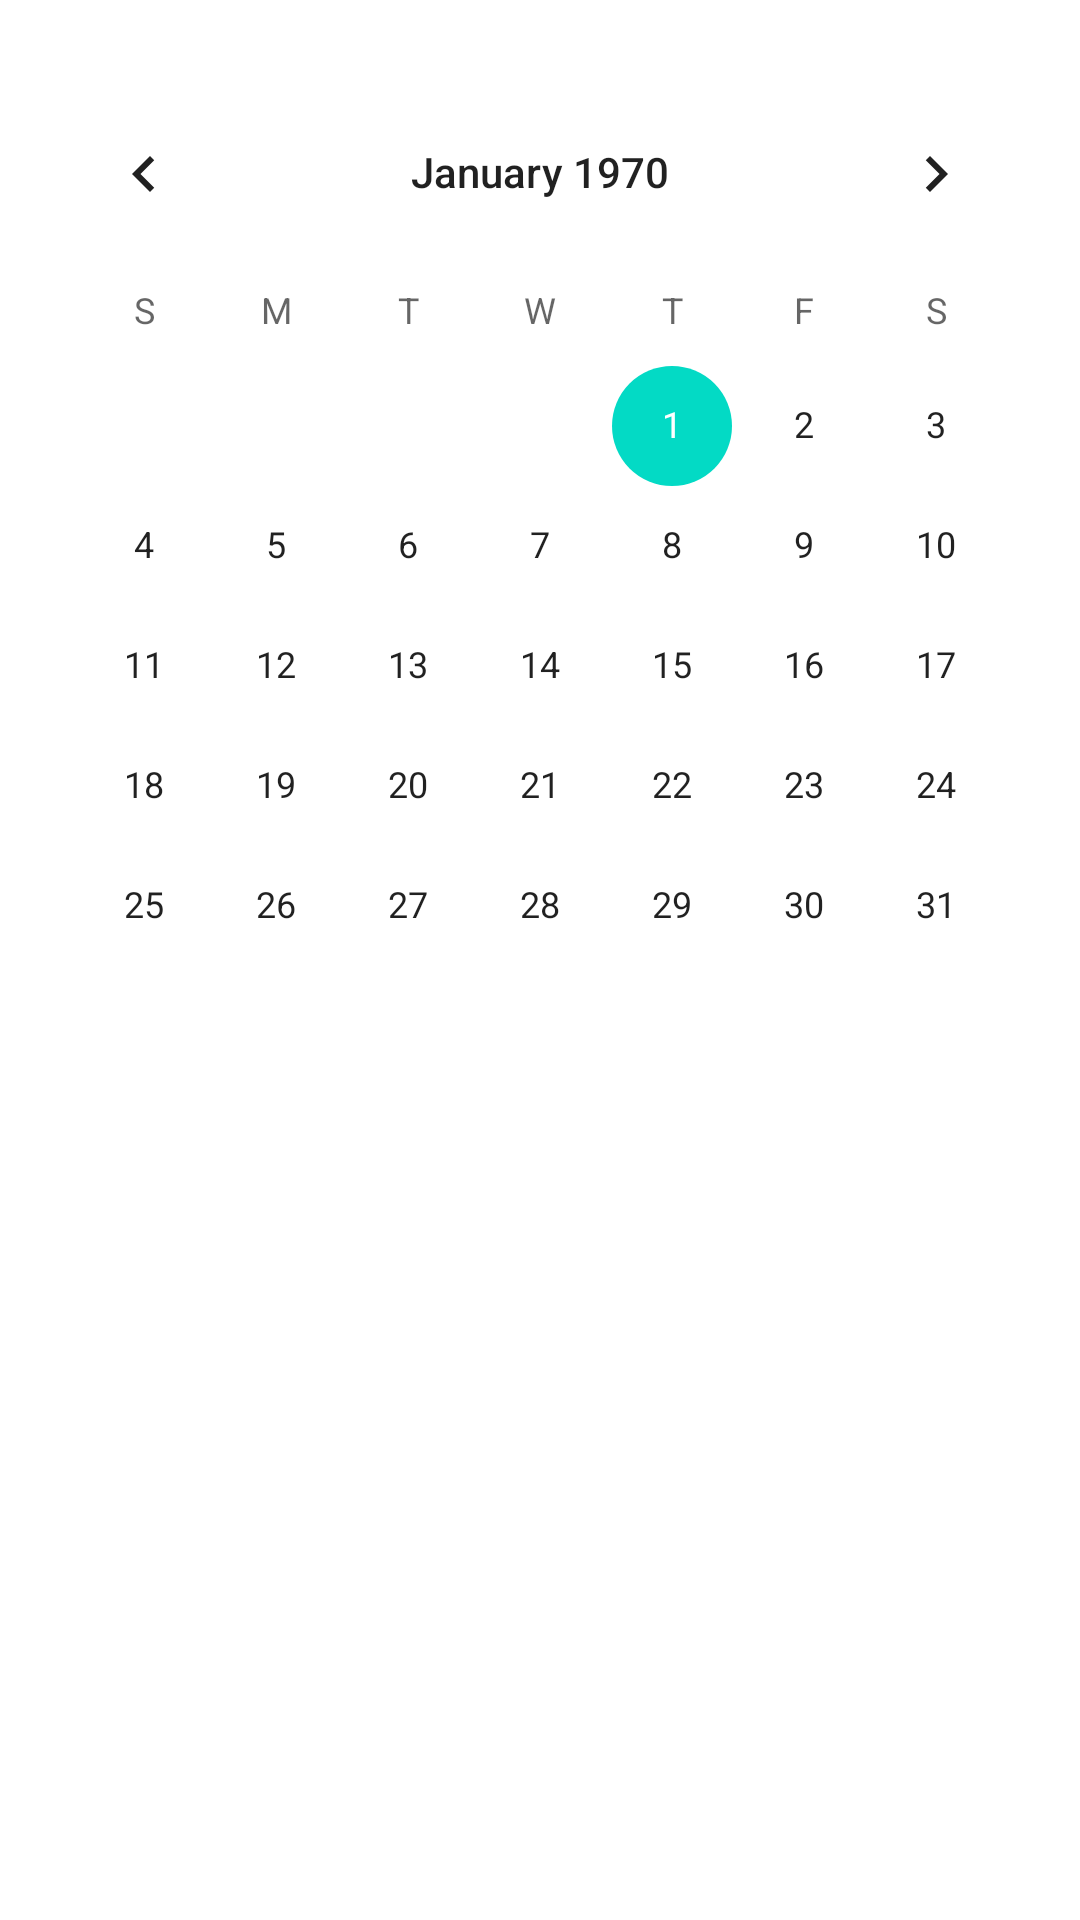

Android layout source for this screen:
<!-- AndroidManifest.xml: application theme Theme.TextRecognitionEx -->
<!-- res/layout/activity_calendar.xml -->
<?xml version="1.0" encoding="utf-8"?>
<androidx.constraintlayout.widget.ConstraintLayout xmlns:android="http://schemas.android.com/apk/res/android"
    xmlns:app="http://schemas.android.com/apk/res-auto"
    xmlns:tools="http://schemas.android.com/tools"
    android:layout_width="match_parent"
    android:layout_height="match_parent"
    tools:context=".CalendarActivity">

    <CalendarView
        android:id="@+id/calendarView"
        android:layout_width="wrap_content"
        android:layout_height="wrap_content"
        android:layout_marginTop="24dp"
        app:layout_constraintEnd_toEndOf="parent"
        app:layout_constraintStart_toStartOf="parent"
        app:layout_constraintTop_toTopOf="parent" />
</androidx.constraintlayout.widget.ConstraintLayout>
<!-- resources referenced by this layout -->
<resources>
  <style name="Theme.TextRecognitionEx" parent="Theme.MaterialComponents.DayNight.DarkActionBar">
          
          <item name="colorPrimary">@color/purple_500</item>
          <item name="colorPrimaryVariant">@color/purple_700</item>
          <item name="colorOnPrimary">@color/white</item>
          
          <item name="colorSecondary">@color/teal_200</item>
          <item name="colorSecondaryVariant">@color/teal_700</item>
          <item name="colorOnSecondary">@color/black</item>
          
          <item name="android:statusBarColor" tools:targetApi="l">?attr/colorPrimaryVariant</item>
          
      </style>
  <color name="purple_500">#FF6200EE</color>
  <color name="purple_700">#FF3700B3</color>
  <color name="white">#FFFFFFFF</color>
  <color name="teal_200">#FF03DAC5</color>
  <color name="teal_700">#FF018786</color>
  <color name="black">#FF000000</color>
</resources>
